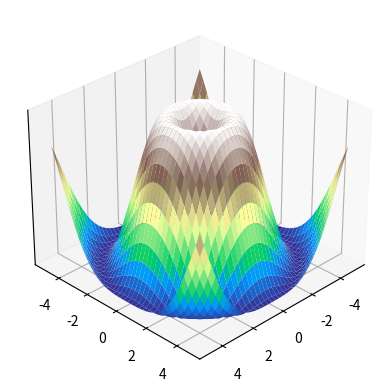

Source code (Python):
import matplotlib.pyplot as plt
import numpy as np
from mpl_toolkits.mplot3d import Axes3D

#生成地形数据
X = np.arange(-5, 5, 0.25)
Y = np.arange(-5, 5, 0.25)
X, Y = np.meshgrid(X, Y)
print(X)
R = np.sqrt(X**2 + Y**2)
Z = np.sin(R)

fig = plt.figure()
ax = fig.add_subplot(111, projection='3d')
ax.plot_surface(X, Y, Z, cmap='terrain')
# 隐藏z轴
ax.set_zticks([])
ax.view_init(elev=30, azim=45)
plt.savefig("temp.png")
